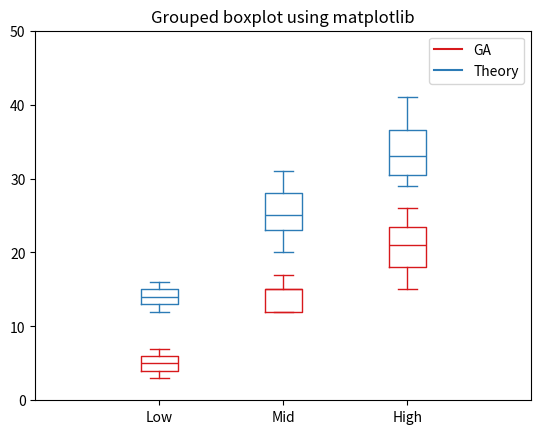

This figure's Python source:
# import the matplotlib package
import matplotlib.pyplot as plt

# import the numpy package
import numpy as np

# create 2 - sample a 3-Dim array, that measures
# the summer and winter rain fall amount
summer_rain = [[3, 5, 7], [15, 17, 12, 12, 15],
			[26, 21, 15]]
winter_rain = [[16, 14, 12], [31, 20, 25, 23, 28], 
			[29, 31, 35, 41]]

# the list named ticks, summarizes or groups
# the summer and winter rainfall as low, mid
# and high
ticks = ['Low', 'Mid', 'High']

# create a boxplot for two arrays separately,
# the position specifies the location of the
# particular box in the graph,
# this can be changed as per your wish. Use width
# to specify the width of the plot
summer_rain_plot = plt.boxplot(summer_rain,
							positions=np.array(
	np.arange(len(summer_rain)))*2.0, 
							widths=0.6, showfliers=False)
# *2.0-0.35
winter_rain_plot = plt.boxplot(winter_rain,
							positions=np.array(
	np.arange(len(winter_rain)))*2.0,
							widths=0.6)
# *2.0+0.35
# each plot returns a dictionary, use plt.setp()
# function to assign the color code
# for all properties of the box plot of particular group
# use the below function to set color for particular group,
# by iterating over all properties of the box plot
def define_box_properties(plot_name, color_code, label):
	for k, v in plot_name.items():
		plt.setp(plot_name.get(k), color=color_code)
		
	# use plot function to draw a small line to name the legend.
	plt.plot([], c=color_code, label=label)
	plt.legend()


# setting colors for each groups
define_box_properties(summer_rain_plot, '#D7191C', 'GA')
define_box_properties(winter_rain_plot, '#2C7BB6', 'Theory')

# set the x label values
plt.xticks(np.arange(0, len(ticks) * 2, 2), ticks)

# set the limit for x axis
plt.xlim(-2, len(ticks)*2)

# set the limit for y axis
plt.ylim(0, 50)

# set the title
plt.title('Grouped boxplot using matplotlib')

plt.show()